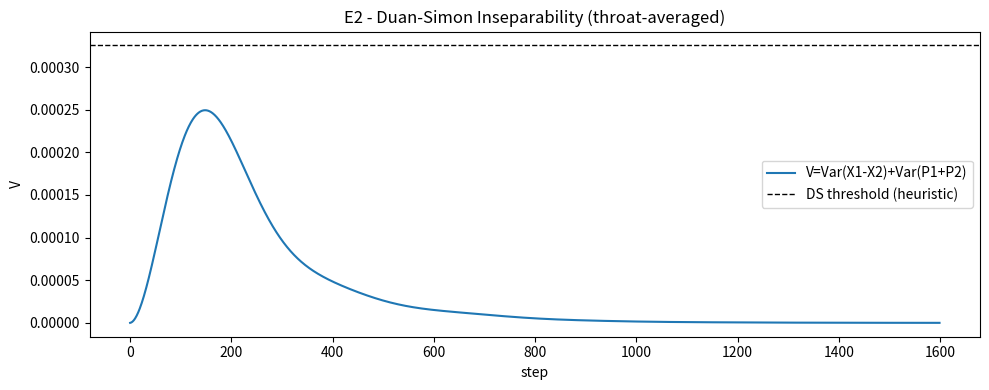
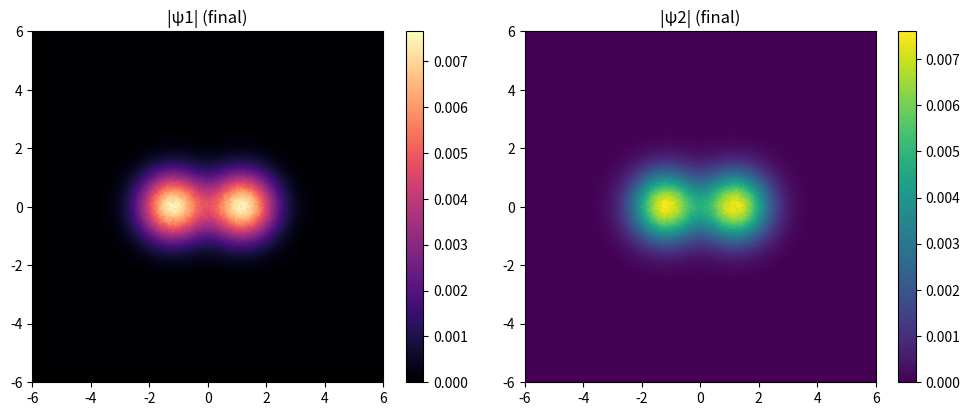

Reproduce these figures in Python, in order. (Note: this script raises an exception after producing the figures.)
# -*- coding: utf-8 -*-
"""
E2 - Continuous-Variable Entanglement (Duan-Simon) via ER=EPR throat
--------------------------------------------------------------------
Goal:
  Detect inseparability of two coupled fields (ψ1, ψ2) using the Duan-Simon
  criterion on quadrature-like variables extracted from complex fields.

Witness (ħ-normalized):
  For balanced modes, define X_i = Re(ψ_i), P_i = Im(ψ_i).
  V = Var(X1 - X2) + Var(P1 + P2)  (spatial averages over throat mask)
  Inseparable if:  V < 2 * σ_vac   (σ_vac is the vacuum-like baseline)

Outputs:
  * PAEV_E2_DuanSimon_Timeseries.png
  * PAEV_E2_FieldMaps.png
  * backend/modules/knowledge/E2_cv_entanglement.json
"""
import json, numpy as np, matplotlib.pyplot as plt
from datetime import datetime, timezone
from pathlib import Path

# --- constants (fallback chain)
CANDS = [
    Path("backend/modules/knowledge/constants_v1.2.json"),
    Path("backend/modules/knowledge/constants_v1.1.json"),
    Path("backend/modules/knowledge/constants_v1.0.json"),
]
for p in CANDS:
    if p.exists():
        K = json.loads(p.read_text()); break
else:
    K = {}
ħ = float(K.get("ħ", 1e-3))
Λ = float(K.get("Λ", 1e-6))
α = float(K.get("α", 0.5))

# --- grid & ER=EPR throat proxy
N = 192; L = 6.0
x = np.linspace(-L, L, N); X, Y = np.meshgrid(x, x)
dx = x[1] - x[0]
def lap2(Z): return (-4*Z + np.roll(Z,1,0)+np.roll(Z,-1,0)+np.roll(Z,1,1)+np.roll(Z,-1,1))/ (dx*dx)

def gaussian(cx, cy, s):
    return np.exp(-((X-cx)**2 + (Y-cy)**2)/(2*s*s))

# Two wells + throat mask
w1 = gaussian(-1.2, 0.0, 0.8)
w2 = gaussian( 1.2, 0.0, 0.8)
throat = np.exp(-((X/1.2)**2 + (Y/1.4)**2))
mask = (throat > 0.35).astype(float)

# Initial fields: conjugate-tilted (ER=EPR analogue)
phase = 0.35*np.tanh(X/1.2)
noise = 0.02*(np.random.randn(N,N) + 1j*np.random.randn(N,N))
base  = 0.9*w1 + 0.9*w2
psi1 = base * np.exp(1j*phase) * (1+noise)
psi2 = base * np.exp(-1j*phase) * (1+np.conj(noise))

# Dynamics with anti-phase Λ-coupling (encourages correlation locking)
T, dt = 1600, 0.006
alpha_t = α; Lambda_t = Λ
kα, kΛ = 0.0015, 0.001
sponge = np.exp(-np.clip((np.sqrt(X**2+Y**2) - 0.9*L), 0, None)**2 / 0.4**2)

def entropy(ψ):
    a2 = np.abs(ψ)**2; a2 /= (np.mean(a2)+1e-12)
    return float(-np.mean(a2*np.log(a2+1e-12)))

V_trace, Vx_trace, Vp_trace = [], [], []
S_trace = []

# Baseline "vacuum-like" variance from early transient (estimated online)
vac_buf = []

for t in range(T):
    lap1 = lap2(psi1); lap2_ = lap2(psi2)
    psi1_tt = 1j*ħ*lap1 - alpha_t*psi1 + 1j*Lambda_t*throat*psi1
    psi2_tt = 1j*ħ*lap2_ - alpha_t*psi2 - 1j*Lambda_t*throat*psi2
    psi1 += dt*psi1_tt; psi2 += dt*psi2_tt
    psi1 *= sponge; psi2 *= sponge

    # Quadratures in throat
    X1, P1 = np.real(psi1)[mask>0], np.imag(psi1)[mask>0]
    X2, P2 = np.real(psi2)[mask>0], np.imag(psi2)[mask>0]
    vX = np.var(X1 - X2); vP = np.var(P1 + P2)
    Vx_trace.append(vX); Vp_trace.append(vP); V_trace.append(vX+vP)

    # Online "vacuum" ref from the first 10% window
    if t < max(20, T//10): vac_buf.append(vX+vP)
    S_trace.append(0.5*(entropy(psi1)+entropy(psi2)))

    # Gentle feedback to keep regime bounded
    if t > 10:
        dSdt = S_trace[-1] - S_trace[-2]
        alpha_t = α - kα*dSdt
        Lambda_t = Λ - kΛ*dSdt

σ_vac = float(np.median(vac_buf)) if vac_buf else float(np.mean(V_trace[:50]))
V_tail = float(np.mean(V_trace[-max(50, T//10):]))

inseparable = V_tail < 2.0*σ_vac   # Duan-Simon (balanced, heuristic σ_vac)
classification = "✅ CV entanglement (Duan-Simon) detected" if inseparable else "❌ No inseparability (DS)"

print("=== E2 - CV Entanglement (Duan-Simon) ===")
print(f"σ_vac≈{σ_vac:.3e}, V_tail={V_tail:.3e} -> {classification}")

# Plots
out = Path(".")
plt.figure(figsize=(10,4))
plt.plot(V_trace, label="V=Var(X1-X2)+Var(P1+P2)")
plt.axhline(2*σ_vac, ls="--", c="k", lw=1, label="DS threshold (heuristic)")
plt.title("E2 - Duan-Simon Inseparability (throat-averaged)")
plt.xlabel("step"); plt.ylabel("V"); plt.legend(); plt.tight_layout()
plt.savefig(out/"PAEV_E2_DuanSimon_Timeseries.png", dpi=160)

plt.figure(figsize=(10,4))
plt.subplot(1,2,1); plt.imshow(np.abs(psi1), cmap="magma", extent=[-L,L,-L,L]); plt.title("|ψ1| (final)"); plt.colorbar()
plt.subplot(1,2,2); plt.imshow(np.abs(psi2), cmap="viridis", extent=[-L,L,-L,L]); plt.title("|ψ2| (final)"); plt.colorbar()
plt.tight_layout(); plt.savefig(out/"PAEV_E2_FieldMaps.png", dpi=160)

# Knowledge card
summary = {
  "ħ": ħ, "Λ": Λ, "α": α,
  "grid": {"N": N, "L": L, "dx": dx},
  "timing": {"steps": T, "dt": dt},
  "metrics": {"sigma_vac": σ_vac, "V_tail": V_tail, "DS_inseparable": bool(inseparable)},
  "classification": classification,
  "files": {
    "ds_plot": "PAEV_E2_DuanSimon_Timeseries.png",
    "maps": "PAEV_E2_FieldMaps.png"
  },
  "timestamp": datetime.now(timezone.utc).strftime("%Y-%m-%dT%H:%MZ")
}
Path("backend/modules/knowledge/E2_cv_entanglement.json").write_text(json.dumps(summary, indent=2))
print("📄 Summary saved -> backend/modules/knowledge/E2_cv_entanglement.json")
